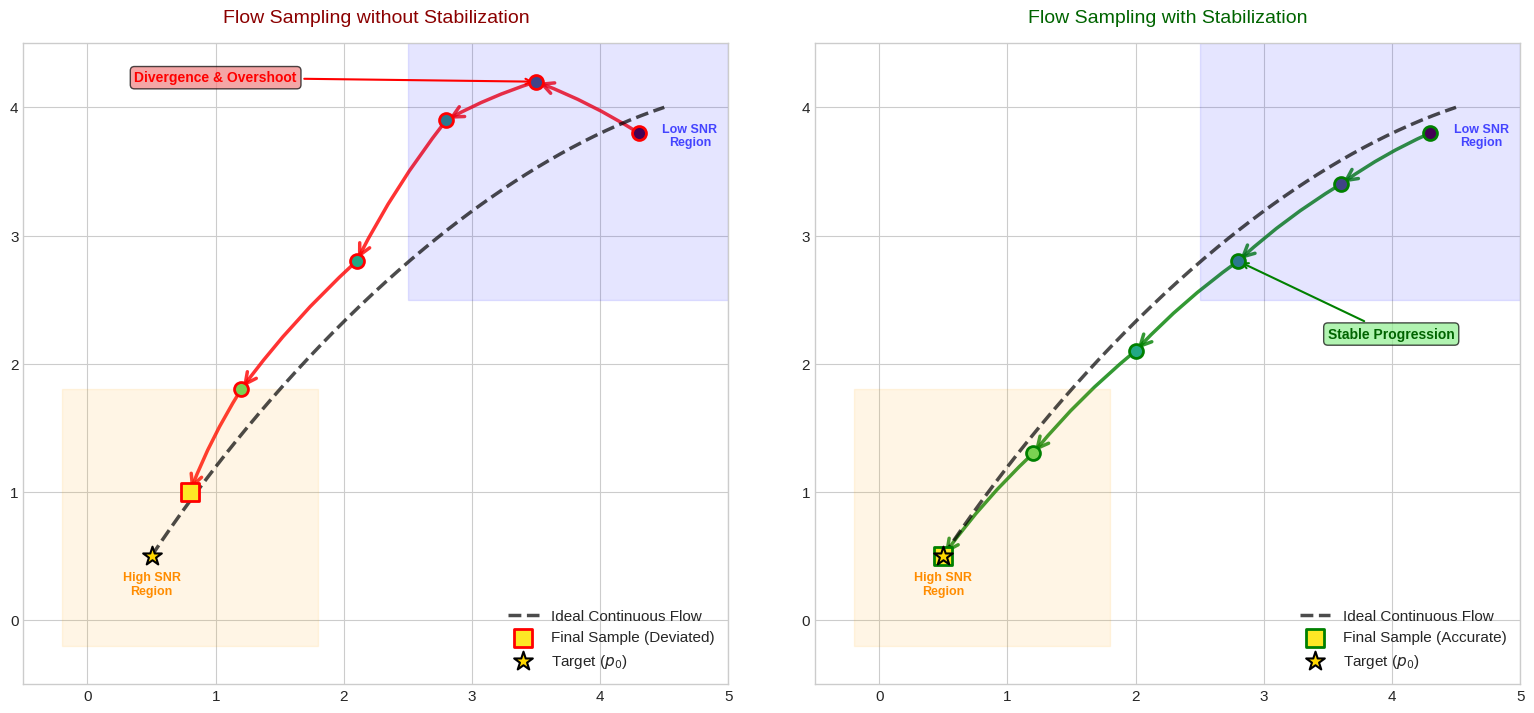

Write Python code to recreate this figure.
import matplotlib.pyplot as plt
import numpy as np
from matplotlib.patches import FancyArrowPatch

# Style Settings
plt.style.use('seaborn-v0_8-whitegrid')
plt.rcParams.update({'font.size': 11, 'axes.titlesize': 14, 'axes.labelsize': 12})

# Create figure
fig, (ax1, ax2) = plt.subplots(1, 2, figsize=(16, 7))
# fig.suptitle('Flow Sampling: Without vs With Stabilization', fontsize=16, fontweight='bold', y=0.95)

TARGET = np.array([0.5, 0.5])

# Ideal trajectory - FIXED BROADCASTING
t = np.linspace(1, 0, 200).reshape(-1, 1)  # Shape (200, 1) for proper broadcasting
z_ideal = (1-t)**3 * np.array([4.5, 4.0]) + 3*(1-t)**2*t * np.array([3.0, 3.5]) + \
          3*(1-t)*t**2 * np.array([1.5, 2.0]) + t**3 * TARGET

# Discrete timesteps
timesteps = np.array([1.0, 0.8, 0.6, 0.4, 0.2, 0.0])
colors = plt.cm.viridis(np.linspace(0, 1, len(timesteps)))

def plot_trajectory(ax, path, color, label, title_emoji, title_color):
    """Helper function to plot a trajectory panel"""
    ax.plot(z_ideal[:, 0], z_ideal[:, 1], '--', color='black', 
            linewidth=2.5, alpha=0.7, label='Ideal Continuous Flow', zorder=3)
    
    for i in range(len(path) - 1):
        arrow = FancyArrowPatch(
            path[i], path[i+1], arrowstyle='->', mutation_scale=20,
            linewidth=2.5, color=color, alpha=0.8, connectionstyle="arc3,rad=0.05"
        )
        ax.add_patch(arrow)
        ax.scatter(path[i, 0], path[i, 1], s=100, color=colors[i], 
                  edgecolor=color, linewidth=2, zorder=4)
    
    ax.scatter(path[-1, 0], path[-1, 1], s=150, color=colors[-1], 
              edgecolor=color, linewidth=2, marker='s', label=f'Final Sample ({label})', zorder=4)
    
    ax.scatter(TARGET[0], TARGET[1], s=200, marker='*', color='gold', 
              edgecolor='black', linewidth=1.5, label=r'Target ($p_0$)', zorder=5)
    
    # ax.set_title(f'{title_emoji} {title_color}', fontsize=14, color=title_color, pad=15)
    ax.set_title(f'{title_emoji}', fontsize=14, color=title_color, pad=15)
    # ax.set_xlabel('State Dimension 1', fontweight='bold')
    # ax.set_ylabel('State Dimension 2', fontweight='bold')
    ax.set_xlim(-0.5, 5.0)
    ax.set_ylim(-0.5, 4.5)
    ax.legend(loc='lower right', framealpha=0.95)  # ← CHANGED LOCATION HERE
    ax.set_aspect('equal')
    
    # SNR regions
    ax.add_patch(plt.Rectangle((2.5, 2.5), 2.5, 2.0, fill=True, color='blue', alpha=0.1))
    ax.text(4.7, 3.7, 'Low SNR\nRegion', ha='center', fontsize=9, color='blue', fontweight='bold', alpha=0.7)
    ax.add_patch(plt.Rectangle((-0.2, -0.2), 2.0, 2.0, fill=True, color='orange', alpha=0.1))
    ax.text(0.5, 0.2, 'High SNR\nRegion', ha='center', fontsize=9, color='darkorange', fontweight='bold', alpha=1.0)

# --- LEFT PANEL: WITHOUT STABILIZATION ---
unstable_path = np.array([
    [4.3, 3.8], [3.5, 4.2], [2.8, 3.9], 
    [2.1, 2.8], [1.2, 1.8], [0.8, 1.0]
])
plot_trajectory(ax1, unstable_path, 'red', 'Deviated', 'Flow Sampling without Stabilization', 'darkred')

ax1.annotate('Divergence & Overshoot', xy=(3.5, 4.2), xytext=(1.0, 4.2),
            arrowprops=dict(arrowstyle='->', color='red', lw=1.5),
            fontsize=10, color='red', fontweight='bold', ha='center',
            bbox=dict(boxstyle="round,pad=0.3", fc="lightcoral", alpha=0.7))

# --- RIGHT PANEL: WITH STABILIZATION ---
stabilized_path = np.array([
    [4.3, 3.8], [3.6, 3.4], [2.8, 2.8], 
    [2.0, 2.1], [1.2, 1.3], TARGET
])
plot_trajectory(ax2, stabilized_path, 'green', 'Accurate', 'Flow Sampling with Stabilization', 'darkgreen')

ax2.annotate('Stable Progression', xy=(2.8, 2.8), xytext=(3.5, 2.2),
            arrowprops=dict(arrowstyle='->', color='green', lw=1.5),
            fontsize=10, color='darkgreen', fontweight='bold',
            bbox=dict(boxstyle="round,pad=0.3", fc="lightgreen", alpha=0.7))

plt.tight_layout()
plt.savefig('flow_stabilization.svg', dpi=300, bbox_inches='tight')
plt.show()
